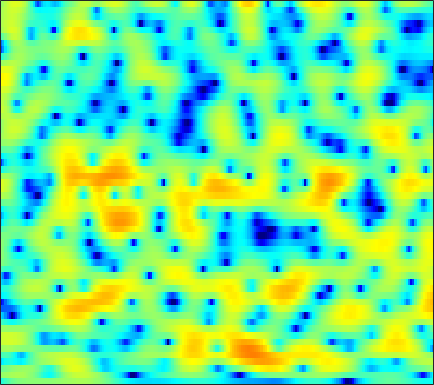

The data file committed next to this chart (first rows):
-4.5501, -3.8021, -2.9372, -2.2031, -1.7278, -1.1857, -0.73982, -0.46296, -0.15498, 0.071786, 0.244, 0.33469, 0.41923, 0.4602, 0.47141, 0.46805, 0.44839, 0.43395, 0.40785, 0.40257, 0.40366, 0.41728, 0.44411, 0.49939
0.915, 1.053, 1.242, 1.427, 1.553, 1.694, 1.797, 1.842, 1.853, 1.795, 1.662, 1.506, 1.218, 0.823, 0.4541, -0.1479, -0.8812, -1.518, -2.483, -3.537, -4.569, -5.19, -5.577, -5.26
-0.9738, -0.7633, -0.4559, -0.1298, 0.1017, 0.3782, 0.6084, 0.7541, 0.9098, 1.027, 1.097, 1.113, 1.081, 0.958, 0.7916, 0.4595, -0.02035, -0.4925, -1.281, -2.226, -3.267, -3.965, -4.469, -4.17
-7.501, -6.252, -5.213, -4.682, -4.573, -4.762, -5.238, -5.727, -6.276, -6.419, -5.913, -5.168, -3.949, -2.735, -1.923, -1.008, -0.2841, 0.1533, 0.6025, 0.9578, 1.254, 1.458, 1.746, 2.053
-2.842, -2.607, -2.483, -2.636, -2.987, -3.789, -5.03, -6.256, -8.062, -9.28, -8.702, -7.264, -5.163, -3.341, -2.211, -1.032, -0.1282, 0.4065, 0.9684, 1.394, 1.733, 1.938, 2.171, 2.363
1.188, 1.415, 1.593, 1.643, 1.606, 1.468, 1.246, 1.037, 0.7473, 0.4998, 0.3155, 0.2368, 0.1646, 0.09562, 0.02905, -0.1029, -0.2801, -0.4436, -0.6654, -0.8971, -1.103, -1.234, -1.38, -1.49
3.051, 3.328, 3.586, 3.723, 3.758, 3.724, 3.591, 3.439, 3.137, 2.734, 2.236, 1.781, 1.047, 0.1294, -0.7061, -2.055, -3.717, -5.193, -7.406, -9.458, -10.4, -10.13, -9.308, -8.687
3.04, 3.248, 3.435, 3.545, 3.569, 3.524, 3.405, 3.271, 3.007, 2.67, 2.196, 1.742, 1.002, 0.05846, -0.8071, -2.214, -3.971, -5.54, -7.813, -9.762, -10.28, -9.659, -8.412, -7.403
0.9507, 0.9559, 0.9304, 0.8912, 0.8569, 0.8113, 0.7702, 0.7626, 0.7399, 0.696, 0.6062, 0.4919, 0.2944, 0.0212, -0.2311, -0.6176, -1.012, -1.291, -1.597, -1.798, -1.832, -1.751, -1.529, -1.222
-2.961, -3.443, -4.122, -4.735, -5.072, -5.237, -5.049, -4.714, -4.127, -3.442, -2.83, -2.431, -2, -1.702, -1.538, -1.35, -1.18, -1.034, -0.7837, -0.4658, -0.04455, 0.3243, 0.8708, 1.426
-7.594, -8.769, -10.8, -13.78, -17.08, -22.99, -18.72, -14.28, -10.4, -7.886, -6.172, -5.284, -4.52, -4.161, -4.072, -4.146, -4.258, -4.247, -3.907, -3.089, -1.919, -0.9477, 0.359, 1.591
-13.01, -13.2, -13.07, -12.95, -12.87, -12.36, -11.16, -9.914, -8.116, -6.52, -5.366, -4.79, -4.507, -4.788, -5.442, -7.109, -10.23, -14.64, -26.19, -12.54, -6.603, -3.784, -1.054, 1.007
-17.88, -15.54, -12.24, -9.764, -8.392, -6.938, -5.651, -4.782, -3.777, -2.9, -2.247, -1.946, -1.753, -1.817, -2.054, -2.565, -3.159, -3.507, -3.55, -2.907, -1.783, -0.8573, 0.3458, 1.417
-6.302, -6.084, -5.573, -4.806, -4.134, -3.223, -2.345, -1.714, -0.9189, -0.237, 0.3376, 0.6812, 1.031, 1.258, 1.345, 1.385, 1.362, 1.341, 1.308, 1.274, 1.205, 1.122, 0.9413, 0.6491
-4.54, -4.418, -4.098, -3.63, -3.154, -2.329, -1.423, -0.7701, 0.0751, 0.8234, 1.467, 1.869, 2.322, 2.626, 2.785, 2.918, 2.947, 2.908, 2.756, 2.462, 1.982, 1.466, 0.4705, -1.055
-7.275, -8.168, -8.853, -8.281, -7.119, -5.236, -3.45, -2.274, -0.9748, 0.05802, 0.8378, 1.283, 1.706, 1.997, 2.154, 2.283, 2.361, 2.386, 2.375, 2.294, 2.11, 1.863, 1.354, 0.6342
-8.459, -11.24, -15.7, -14.56, -10.91, -7.146, -4.629, -3.253, -1.93, -1.053, -0.5233, -0.3191, -0.2935, -0.439, -0.6235, -0.8542, -0.9166, -0.7933, -0.369, 0.2476, 0.91, 1.353, 1.848, 2.222
-2.38, -2.966, -3.505, -3.595, -3.435, -3.012, -2.49, -2.148, -1.811, -1.687, -1.857, -2.187, -2.966, -4.297, -5.786, -8.584, -11.84, -11.98, -8.253, -4.637, -1.994, -0.4947, 1.072, 2.224
0.1569, -0.2756, -0.8348, -1.324, -1.633, -1.997, -2.281, -2.454, -2.663, -2.879, -3.167, -3.49, -4.124, -5.063, -5.973, -7.403, -8.456, -8.264, -6.496, -4.141, -2.015, -0.6522, 0.8213, 1.955
0.5916, 0.02514, -0.8208, -1.784, -2.551, -3.586, -4.575, -5.156, -5.595, -5.572, -5.17, -4.777, -4.242, -3.768, -3.451, -3.058, -2.591, -2.147, -1.413, -0.5766, 0.2937, 0.9222, 1.667, 2.288
0.6117, -0.0347, -1.117, -2.555, -3.921, -6.313, -9.753, -13.39, -17.46, -13.17, -8.871, -6.614, -4.411, -2.801, -1.877, -0.8706, -0.05427, 0.4704, 1.067, 1.559, 1.962, 2.196, 2.419, 2.563
0.5411, 0.1392, -0.578, -1.568, -2.523, -4.06, -5.804, -7.018, -7.735, -6.878, -5.148, -3.803, -2.182, -0.8236, 0.007493, 0.9317, 1.645, 2.055, 2.433, 2.628, 2.632, 2.495, 2.156, 1.661
-0.2543, -0.1807, -0.2255, -0.3767, -0.583, -0.9164, -1.232, -1.403, -1.453, -1.259, -0.8647, -0.4532, 0.1766, 0.8329, 1.328, 1.934, 2.434, 2.712, 2.918, 2.9, 2.591, 2.126, 1.151, -0.4065
-2.545, -1.926, -1.272, -0.8233, -0.5889, -0.4422, -0.4389, -0.4952, -0.6303, -0.7717, -0.8244, -0.7613, -0.5286, -0.09983, 0.3521, 1.018, 1.685, 2.121, 2.563, 2.768, 2.687, 2.417, 1.675, 0.4815
-6.989, -5.49, -3.871, -2.798, -2.278, -1.939, -2.003, -2.297, -3.023, -4.095, -5.405, -6.346, -6.885, -6.093, -4.889, -3.104, -1.442, -0.3726, 0.7973, 1.665, 2.27, 2.554, 2.718, 2.715
-10, -7.78, -5.73, -4.342, -3.749, -3.434, -3.652, -4.195, -5.439, -7.432, -10.63, -14.45, -22.07, -16.01, -11.48, -7.634, -4.995, -3.456, -1.796, -0.4217, 0.72, 1.426, 2.265, 2.94
-6.403, -5.272, -4.093, -3.337, -3.025, -2.983, -3.321, -3.803, -4.739, -5.958, -7.276, -8.164, -8.93, -8.969, -8.645, -7.77, -6.673, -5.76, -4.426, -3.005, -1.572, -0.5173, 0.8014, 1.963
-1.391, -1.098, -0.8126, -0.77, -0.8878, -1.263, -1.883, -2.49, -3.462, -4.579, -5.769, -6.686, -7.898, -9.075, -9.904, -10.91, -11.48, -11.27, -9.855, -7.596, -5.145, -3.39, -1.337, 0.4641
2.199, 2.066, 1.778, 1.328, 0.8503, 0.0434, -0.9957, -1.949, -3.41, -5.041, -6.799, -8.171, -9.965, -11.82, -13.35, -16.35, -21.77, -29.81, -19.84, -12.94, -8.685, -6.216, -3.565, -1.32
3.988, 3.686, 3.132, 2.438, 1.777, 0.6801, -0.7314, -2.016, -4.116, -6.737, -9.979, -12.74, -16.01, -16.64, -15.94, -14.88, -14, -13.27, -11.97, -10.28, -8.504, -7.196, -5.449, -3.55
4.105, 3.822, 3.356, 2.722, 2.127, 1.109, -0.1908, -1.402, -3.407, -5.97, -9.288, -12.38, -16.13, -15.7, -13.83, -11.57, -10.1, -9.383, -8.822, -8.784, -9.372, -10.35, -11.71, -10.4
1.394, 1.34, 1.274, 1.087, 0.8453, 0.3429, -0.3654, -1.049, -2.125, -3.358, -4.611, -5.428, -6.243, -6.603, -6.596, -6.352, -6.053, -5.889, -5.87, -6.242, -7.148, -8.179, -9.58, -8.603
-5.324, -4.58, -3.545, -2.733, -2.355, -2.147, -2.272, -2.534, -3.046, -3.664, -4.28, -4.672, -5.035, -5.169, -5.092, -4.843, -4.469, -4.16, -3.762, -3.367, -2.969, -2.61, -1.952, -0.9548
-15.1, -10.68, -7.407, -5.522, -4.694, -4.149, -4.135, -4.404, -5.075, -5.987, -6.983, -7.64, -8.083, -7.85, -7.287, -6.269, -5.125, -4.286, -3.233, -2.242, -1.296, -0.6052, 0.3332, 1.291
-6.704, -5.998, -4.977, -4.203, -3.862, -3.799, -4.178, -4.8, -6.139, -8.227, -11.44, -15.06, -21.27, -16.74, -12.61, -8.972, -6.459, -5.001, -3.401, -2.068, -0.8907, -0.07168, 0.9621, 1.929
-1.801, -1.643, -1.45, -1.343, -1.377, -1.629, -2.178, -2.813, -3.995, -5.596, -7.543, -9.049, -10.28, -9.849, -8.777, -7.108, -5.627, -4.656, -3.491, -2.417, -1.371, -0.5951, 0.4194, 1.407
0.6155, 0.8162, 1.022, 1.121, 1.1, 0.9346, 0.5745, 0.1877, -0.4844, -1.284, -2.142, -2.753, -3.457, -3.99, -4.29, -4.579, -4.81, -4.915, -4.877, -4.485, -3.689, -2.883, -1.678, -0.4582
1.218, 1.73, 2.28, 2.645, 2.801, 2.847, 2.727, 2.525, 2.129, 1.596, 0.9338, 0.359, -0.5363, -1.605, -2.55, -4.139, -6.2, -8.189, -11.36, -13.02, -10.58, -8.111, -5.397, -3.366
0.5105, 1.465, 2.395, 3.023, 3.326, 3.537, 3.569, 3.484, 3.245, 2.86, 2.327, 1.811, 0.9553, -0.1379, -1.168, -2.891, -5.151, -7.263, -10.43, -12.21, -10.69, -8.901, -6.92, -5.514
0.5774, 1.459, 2.277, 2.789, 3.018, 3.162, 3.168, 3.114, 2.982, 2.785, 2.514, 2.246, 1.776, 1.137, 0.5307, -0.4229, -1.541, -2.424, -3.563, -4.527, -5.287, -5.792, -6.529, -7.459
2.035, 2.328, 2.508, 2.432, 2.235, 1.875, 1.503, 1.314, 1.243, 1.392, 1.648, 1.843, 2.007, 2.007, 1.888, 1.563, 1.065, 0.5743, -0.2189, -1.204, -2.44, -3.607, -5.689, -8.805
3.096, 2.929, 2.401, 1.446, 0.397, -1.47, -3.668, -4.981, -4.897, -3.09, -1.129, 0.06022, 1.238, 2.019, 2.386, 2.604, 2.57, 2.39, 1.954, 1.298, 0.4098, -0.411, -1.71, -3.168
2.829, 2.574, 1.82, 0.5264, -0.8816, -3.589, -7.632, -11.29, -10.86, -6.45, -3.341, -1.722, -0.1724, 0.8901, 1.446, 1.941, 2.19, 2.247, 2.157, 1.907, 1.512, 1.133, 0.5665, -0.03812
2.725, 2.651, 2.226, 1.466, 0.7206, -0.4357, -1.568, -2.226, -2.651, -2.552, -2.126, -1.712, -1.122, -0.5589, -0.1802, 0.2798, 0.6412, 0.8382, 1.001, 1.039, 0.9654, 0.8396, 0.5904, 0.2699
3.903, 3.931, 3.726, 3.259, 2.752, 1.931, 0.9859, 0.2302, -0.7863, -1.764, -2.588, -3.023, -3.25, -3.037, -2.656, -2.039, -1.422, -1.034, -0.6241, -0.3439, -0.1761, -0.1137, -0.1392, -0.2899
5.487, 5.488, 5.28, 4.827, 4.315, 3.408, 2.195, 1.062, -0.8441, -3.34, -6.615, -9.513, -11.71, -9.57, -7.465, -5.449, -4.196, -3.61, -3.131, -2.789, -2.447, -2.157, -1.765, -1.496
5.811, 5.796, 5.608, 5.217, 4.78, 3.954, 2.815, 1.707, -0.1735, -2.64, -5.795, -8.396, -10.45, -9.264, -7.867, -6.642, -6.36, -6.682, -7.672, -8.729, -8.613, -7.493, -5.531, -3.879
4.342, 4.413, 4.42, 4.295, 4.097, 3.664, 3.033, 2.416, 1.425, 0.2851, -0.915, -1.754, -2.678, -3.354, -3.828, -4.597, -5.809, -7.242, -10.3, -15.71, -17.47, -12.38, -7.693, -4.848
1.045, 1.351, 1.771, 2.124, 2.305, 2.431, 2.398, 2.267, 1.95, 1.508, 0.974, 0.5401, -0.05125, -0.6813, -1.19, -1.936, -2.756, -3.428, -4.287, -4.865, -4.833, -4.378, -3.398, -2.319
-4.43, -3.577, -2.316, -1.109, -0.3327, 0.4979, 1.061, 1.327, 1.479, 1.443, 1.266, 1.058, 0.7154, 0.3273, 0.0376, -0.357, -0.7206, -0.9518, -1.177, -1.261, -1.18, -1.018, -0.6969, -0.2893
-14.12, -10.62, -6.776, -3.971, -2.376, -0.8378, 0.1835, 0.6684, 1.025, 1.103, 0.974, 0.7849, 0.4613, 0.1502, -0.04901, -0.2339, -0.3408, -0.358, -0.3204, -0.2254, -0.09175, 0.03971, 0.2469, 0.489
-11.9, -9.029, -5.508, -2.825, -1.323, 0.121, 1.019, 1.372, 1.473, 1.197, 0.6064, 0.02793, -0.7945, -1.484, -1.793, -1.811, -1.5, -1.181, -0.7673, -0.4561, -0.2636, -0.1794, -0.08722, 0.03166
-2.29, -1.242, 0.1335, 1.384, 2.138, 2.844, 3.164, 3.135, 2.681, 1.715, 0.147, -1.505, -4.477, -8.15, -9.599, -7.596, -4.786, -3.271, -1.99, -1.396, -1.357, -1.658, -2.402, -3.256
1.53, 2.126, 2.87, 3.465, 3.789, 4.006, 3.927, 3.648, 2.941, 1.786, 0.09516, -1.611, -4.544, -7.82, -9.163, -7.752, -5.477, -4.213, -3.214, -2.917, -3.344, -4.199, -6.346, -10.57
1.929, 2.383, 2.896, 3.269, 3.438, 3.499, 3.34, 3.057, 2.472, 1.638, 0.5971, -0.2908, -1.486, -2.543, -3.101, -3.527, -3.649, -3.659, -3.695, -3.879, -4.292, -4.744, -5.509, -6.236
1.689, 2.148, 2.637, 2.999, 3.17, 3.248, 3.148, 2.95, 2.511, 1.893, 1.119, 0.4709, -0.4635, -1.392, -2.036, -2.812, -3.444, -3.808, -4.172, -4.444, -4.627, -4.736, -4.806, -4.731
1.507, 2.036, 2.649, 3.123, 3.383, 3.576, 3.59, 3.483, 3.154, 2.617, 1.85, 1.138, -0.002016, -1.32, -2.418, -3.846, -5.052, -5.656, -5.991, -5.922, -5.711, -5.581, -5.463, -5.378
0.9189, 1.614, 2.464, 3.176, 3.601, 4.026, 4.255, 4.282, 4.13, 3.706, 2.977, 2.183, 0.7606, -1.253, -3.256, -6.845, -11.8, -14.41, -11.73, -8.647, -7.054, -6.575, -6.722, -7.57
